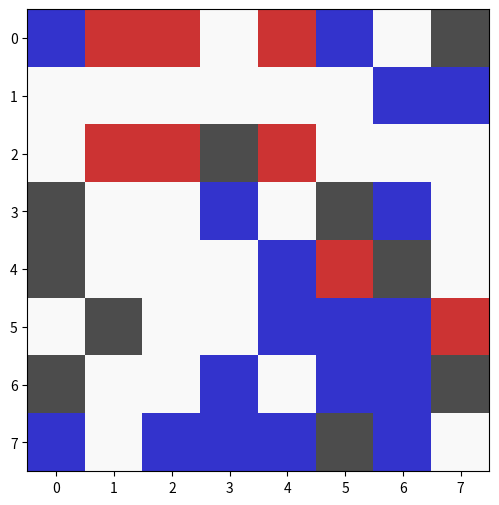
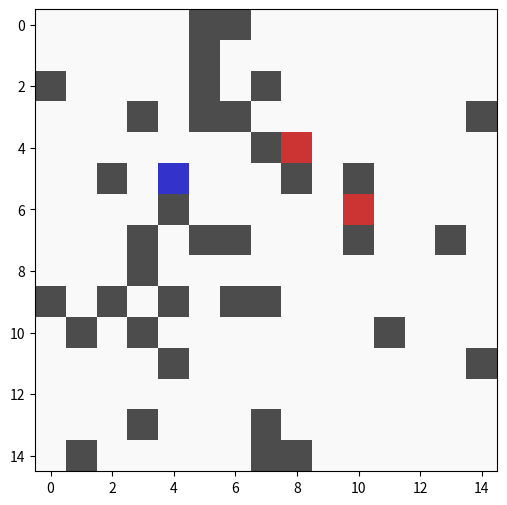

The script that saved these images, in order:
# -*- coding: utf-8 -*-
"""Conways_Game_of_Life_MLDS 23-24

Automatically generated by Colab.

Original file is located at
    https://colab.research.google.com/drive/1NbPFoGgpRY_w678Qt3AwzZKhAh2YF6AA

###Imports
"""

from matplotlib import rc
from matplotlib import colors
from matplotlib.patches import FancyArrowPatch
rc('animation', html='jshtml')

from math import *
import numpy as np
import matplotlib.pyplot as plt
from mpl_toolkits import mplot3d
import matplotlib.animation as animation
import abc
from numpy.typing import NDArray

from scipy import stats

"""### Game Plotter.
Plots are generated with game history and actions of agents. You should not need to edit this code.
"""

#generate a fake game with walls and agents
walls = np.random.binomial(1, 0.2, (8,8))
test_map = [np.random.randint(0,4, (8,8)) for i in range(10)]
for i in test_map:
  i[i==1] = 0
  i[walls== 1] = 1
# [empty, wall, friendly, enemy]

#generate actions taken by agents
action_hist = [(np.random.randint(0, 25, (8,8)),np.random.randint(11, 13, (8,8))) for _ in range(10)]

# RGB color definitions
color_empty = (0.98, 0.98, 0.98)  # Slightly off-white for empty cells
color_wall = (0.3, 0.3, 0.3)  # Dark grey for walls
color_p1 = (0.8, 0.2, 0.2)  # Less saturated red for player 1
color_p2 = (0.2, 0.2, 0.8)  # Less saturated blue for player 2
color_p1_attack = (1.0, 0.5, 0.5)  # Light red for player 1 attack
color_p2_attack = (0.5, 0.5, 1.0)  # Light blue for player 2 attack


import matplotlib.pyplot as plt
from matplotlib.patches import Arc, RegularPolygon
import numpy as np
from numpy import radians as rad

#draw the circle
def drawCirc(ax,radius,centX,centY,angle_,theta2_, line_width = 3,color_='black'):
    #========Line
    arc = Arc([centX,centY],radius,radius,angle=angle_,
          theta1=0,theta2=theta2_,capstyle='round',linestyle='-',lw=line_width,color=color_)
    ax.add_patch(arc)


# draw the attack lines from agents
def calculate_attack_lines(frame_matrix, action_matrix, player_number):
    lines = []
    for i in range(frame_matrix.shape[0]):
        for j in range(frame_matrix.shape[1]):
            if frame_matrix[i, j] == player_number:
                action = int(action_matrix[i, j])
                direction = np.unravel_index(action, (5, 5))
                direction = (direction[0] - 2, direction[1] - 2)  # Adjust to get -2 to 2 range
                start = (j, i)  # Center of the cell

                if direction == (0, 0):  # Self-attack
                    lines.append((start, 'self'))
                else:
                    end = (start[0] + direction[1], start[1] + direction[0])  # Calculate end point
                    lines.append((start, end))

    return lines

#frame function - used to draw all elements in each frame
def frame(w, im, p1_lines, p2_lines, ax, cmap, norm):
    height, width = w.shape
    im.set_data(w)
    ax.clear()
    ax.imshow(w, cmap=cmap, norm=norm, origin = 'upper')


    # Draw attack lines for both players
    for line in p1_lines:
        if line[1] == 'self':  # Self-attack
            drawCirc(ax,0.35,line[0][0],line[0][1],90,270,line_width = 3,color_=color_p1_attack)
        else:
            ax.annotate('', xy=line[1], xytext=line[0],
                        arrowprops=dict(arrowstyle="->, head_length=.9, head_width=0.3", color=color_p1_attack, linewidth=3), annotation_clip = False)
    # Repeat for player 2
    for line in p2_lines:
        if line[1] == 'self':  # Self-attack
            drawCirc(ax,0.35,line[0][0],line[0][1],90,270,line_width = 3,color_=color_p2_attack)
        else:
            ax.annotate('', xy=line[1], xytext=line[0],
                        arrowprops=dict(arrowstyle="->, head_length=.9, head_width=0.3", color=color_p2_attack, linewidth=3), annotation_clip = False)

    # Rest of the function...

    # Add grid lines for visual separation of cells
    ax.set_xticks(np.arange(-0.5, width, 1), minor=True)
    ax.set_yticks(np.arange(-0.5, height, 1), minor=True)
    ax.grid(which="minor", color="grey", linestyle='-', linewidth=0.5)
    ax.tick_params(which="minor", size=0)

    return im

def anim_builder(frames, action_hist, fig_size = (4,4)):
    """
    Builds the animation with attack lines if provided.
    """
    fig, ax = plt.subplots(figsize=(6,6))
    cmap = colors.ListedColormap([color_empty, color_wall, color_p1, color_p2])
    bounds = [-0.5, 0.5, 1.5, 2.5, 3.5]
    norm = colors.BoundaryNorm(bounds, cmap.N)
    im = ax.imshow(frames[0], cmap=cmap, norm=norm)
    #h,w = frames[0].shape

    def frame_with_lines(frame_num):
        if frame_num+1 < len(action_hist):
          p1_lines = calculate_attack_lines(frames[frame_num], action_hist[frame_num+1][0], 2) if action_hist else []
          p2_lines = calculate_attack_lines(frames[frame_num], action_hist[frame_num+1][1], 3) if action_hist else []
        else:
          p1_lines = []
          p2_lines = []
        return frame(frames[frame_num], im, p1_lines, p2_lines, ax, cmap, norm)

    anim = animation.FuncAnimation(fig, frame_with_lines, frames=len(frames), blit=False, repeat=True)
    plt.close(fig)
    return anim

# Create the animation with attack lines
anim = anim_builder(test_map, action_hist)
#display the result in the notebook
anim

anim.save('test_anim.gif', writer='pillow', fps=5)

#call for getting adjacent cell features
# given x,y, return cells in range
def get_cell_feats(state_mat, y, x, n=1):
    rows, cols = state_mat.shape

    if not 0 <= x < cols:
        raise ValueError('Invalid X coordinate')
    if not 0 <= y < rows:
        raise ValueError('Invalid Y coordinate')

    y_indices = [(y+i) % rows for i in range(-n, n+1)]
    x_indices = [(x+i) % cols for i in range(-n, n+1)]

    return state_mat[np.ix_(y_indices, x_indices)]

"""##Agent Class + Example Agents. Feel Free to modify or train off of!

###The Agent Superclass.
Your code will need to extend this class.
"""

class Agent():
  __metaclass__ = abc.ABCMeta

  def __init__(self,
                 obs_onehot: bool = False,
                 attack_map: bool = False,
                 attack_map_logits: bool = False,
                 ):
        """
        :param obs_onehot: Determines whether the observation that is received is one-hot encoded or not
        :type obs_onehot: bool
        :param attack_map: Determines whether you pass in a probability map for each cell's attack
        (4 dimensional array for your total action)
        :type attack_map: bool
        :param attack_map_logits: If you pass in a map for each cell's attack, this determines whether it
        is a logit or probability map
        :type attack_map_logits: bool
        """
        self.obs_onehot = obs_onehot
        self.attack_map = attack_map
        self.attack_map_logits = attack_map_logits

  @abc.abstractmethod
  def policy(self, obs: NDArray) -> NDArray:
      raise NotImplementedError("Please implement the policy method!")

  # stores game data (left to you for training)
  def cache(self, args):
    pass

"""###Random Agent

Choosees a random point to attack
"""

class rand_agent(Agent):

  def policy(self, state_mat, action_space = None, obs_space = None):
    h = state_mat.shape[0]
    w = state_mat.shape[1]
    attack_mat =np.random.uniform(0,25,(h,w)).astype(int)

    return attack_mat.astype(int)

"""###First Enemy Agent

Attacks the first enemy it sees (So starting with top left going down)
"""

class first_enemy_agent(Agent):
  def simple_adj(self, feat_mat):
    feat_mat = feat_mat.reshape(-1,1)

    enemy_list = np.argwhere(feat_mat >= 3)[:,0]
    empty_list = np.argwhere(feat_mat == 0)[:,0]

    if len(enemy_list)>=1: #if there is at least one enemy
      return enemy_list[0]
    elif len(empty_list)>=1: #if there is at least one empty
      return empty_list[0]
    else:
      return 12

  #get the adjacent features for a given x,y cell
  def get_cell_feats(self,state_mat, x,y, n = 2):
    h,w = state_mat.shape
    adj_width = 2*n+1

    xind,yind = np.indices((adj_width,adj_width))
    xind = (xind -n +x)%h
    yind = (yind -n +y)%w

    #gets a matrix of the adjacent cells by 1
    adj_vals = state_mat[xind,yind]
    return adj_vals

  def policy(self, state_mat, action_space = None, obs_space = None):
    attack_mat =np.zeros(state_mat.shape)

    for i in range(attack_mat.shape[0]):
      for j in range(attack_mat.shape[1]):
        attack_mat[i,j] = self.simple_adj(self.get_cell_feats(state_mat, i,j,2)) #get cell feats returns adjacent cells

    return attack_mat.astype(int)

"""###Random Enemy Agent

Chooses a random enemy within reach and attacks it
"""

class rand_enemy_agent(Agent):

  #function for individual cell logic
  def rand_adj(self, feat_mat):

    feat_mat = feat_mat.reshape(-1,1)

    enemy_list = np.argwhere(feat_mat >=3)[:,0] #enemies are 3 or higher
    empty_list = np.argwhere(feat_mat == 0)[:,0] #empties are always 0

    if len(enemy_list)>=1:
      return np.random.choice(enemy_list,1)[0]
    if len(empty_list)>=1:
      return np.random.choice(empty_list,1)[0]
    else:
      return 12

  #Gets the values of the cells adjacent to a given x, y
  def get_cell_feats(self,state_mat, x,y, n = 2):
    h,w = state_mat.shape
    adj_width = 2*n+1

    xind,yind = np.indices((adj_width,adj_width))
    xind = (xind -n +x)%h
    yind = (yind -n +y)%w

    #gets a matrix of the adjacent cells by 1
    adj_vals = state_mat[xind,yind]
    return adj_vals

  #the global policy for this agent
  def policy(self, state_mat, action_space = None, obs_space = None):
    attack_mat =np.zeros(state_mat.shape)
    for i in range(attack_mat.shape[0]):
      for j in range(attack_mat.shape[1]):
        attack_mat[i,j] = self.rand_adj(self.get_cell_feats(state_mat, i,j, 2)) #get cell feats returns adjacent cells

    return attack_mat.astype(int)

"""###Defensive Random Enemy Agent

"""

class def_rand_agent(Agent):

  #function for individual cell logic
  def rand_adj(self, feat_mat):

    feat_mat = feat_mat.reshape(-1,1)

    enemy_list = np.argwhere(feat_mat >=3)[:,0] #enemies are 3 or higher
    empty_list = np.argwhere(feat_mat == 0)[:,0] #empties are always 0
    friendly_list = np.argwhere(feat_mat == 2)[:,0] #friendlies are always 0

    if len(enemy_list)>=1:
      return np.random.choice(enemy_list,1)[0]
    if len(empty_list)>=1:
      if len(friendly_list) >=12:
        return np.random.choice(friendly_list,1)[0]
      return np.random.choice(empty_list,1)[0]
    else:
      return 12

  #Gets the values of the cells adjacent to a given x, y
  def get_cell_feats(self,state_mat, x,y, n = 2):
    h,w = state_mat.shape
    adj_width = 2*n+1

    xind,yind = np.indices((adj_width,adj_width))
    xind = (xind -n +x)%h
    yind = (yind -n +y)%w

    #gets a matrix of the adjacent cells by 1
    adj_vals = state_mat[xind,yind]
    return adj_vals

  #the global policy for this agent
  def policy(self, state_mat, action_space = None, obs_space = None):
    attack_mat =np.zeros(state_mat.shape)
    for i in range(attack_mat.shape[0]):
      for j in range(attack_mat.shape[1]):
        attack_mat[i,j] = self.rand_adj(self.get_cell_feats(state_mat, i,j, 2)) #get cell feats returns adjacent cells

    return attack_mat.astype(int)

"""###Priority Agent

This agent prioritizes low population areas when expanding.
"""

from scipy import signal

class priority_agent(Agent):

  def __init__(self,
                 obs_onehot: bool = False,
                 attack_map: bool = False,
                 attack_map_logits: bool = False,
                 ):
        self.obs_onehot = obs_onehot
        self.attack_map = attack_map
        self.attack_map_logits = attack_map_logits
        self.adj_mat_ind = None
        return

  #gets the adjacent x,y coordinates to every friendly agent on the board
  def get_adj_indices(self, h, w , n = 1):
    adj_width = 2*n+1
    X,Y = np.indices((h,w))
    x,y = np.indices((adj_width, adj_width))
    x-=n
    y-=n
    X = X.reshape(h,w,1,1) + x
    Y = Y.reshape(h,w,1,1) + y

    X = X%h
    Y = Y%w

    X = X.reshape(h,w,-1)
    Y = Y.reshape(h,w,-1)
    return X, Y

  #gets the population mat from the state_mat
  def get_pop(self, state_mat):
    abs_map = (state_mat>=2) #get locations where there is an agent
    sum_mat = signal.convolve2d(abs_map, np.ones((3,3)), boundary = 'wrap', mode = 'same')
    return sum_mat

  #maximum population among all adjacent spaces to all friendly agents
  def get_max_pop(self, pop_mat):
    adj_pop = pop_mat[self.X_ind, self.Y_ind]
    max_pop = np.max(adj_pop, axis = 2)

    return max_pop


  def smart_adj(self, feat_mat, pop_mat): #helper function from individual cell perspective

    feat_mat = feat_mat.reshape(-1,1)

    enemy_list = np.argwhere(feat_mat >=3)[:,0]
    empty_list = np.argwhere((feat_mat == 0) * (pop_mat<=6))[:,0]

    if len(enemy_list)>=1: #if theres an enemy choose a random enemy
      if np.random.uniform()<0.8:
        return np.random.choice(enemy_list,1)[0]
      return 12

    elif len(empty_list)>=1: # if theres an empty list, choose the option with the lowest population
      enemy_ind = np.argmin(pop_mat[empty_list])
      return empty_list[enemy_ind]
    else:
      return 12

  def policy(self, state_mat, action_space= None, obs_space = None):
    attack_mat =np.zeros(state_mat.shape).astype(int)

    #get the indices for adjacent cells
    if self.adj_mat_ind is None:
      h,w = state_mat.shape
      self.X_ind, self.Y_ind = self.get_adj_indices(h,w,n = 2)


    X_ind = self.X_ind
    Y_ind = self.Y_ind

    pop_mat = self.get_pop(state_mat) #get the one distance population map
    max_pop = self.get_max_pop(pop_mat)

    for i in range(attack_mat.shape[0]): #for each row
      for j in range(attack_mat.shape[1]): #for each column

        current = state_mat[i,j]
        if current == 2:#only run if theres an ally cell here.

          adj_x = X_ind[i,j,:]
          adj_y = Y_ind[i,j,:]

          adj_pop = max_pop[adj_x, adj_y]
          feat_mat = state_mat[adj_x, adj_y]

          ind = self.smart_adj(feat_mat, adj_pop) #get cell feats returns adjacent cells
          attack_mat[i,j] = ind

          a_x = adj_x[ind] #x pos being attacked
          a_y = adj_y[ind] #y pos being attacked

          target = state_mat[a_x, a_y]

          if target == 0: #go back and edit the population map.
            state_mat[a_x, a_y] = 2

            adj_x = X_ind[a_x,a_y,:]
            adj_y = Y_ind[a_x,a_y,:]

            pop_mat[adj_x, adj_y]+=1
            max_pop = self.get_max_pop(pop_mat)

    return attack_mat.astype(int)

"""

## AGENT 1
won against random agent"""

class agent1(Agent):
    def __init__(self, obs_onehot=False, attack_map=False, attack_map_logits=False):
        super().__init__(obs_onehot, attack_map, attack_map_logits)

    def get_cell_feats(self, state_mat, x, y, n=2):
        h, w = state_mat.shape
        adj_width = 2 * n + 1
        x_indices = (np.arange(-n, n + 1) + x) % h
        y_indices = (np.arange(-n, n + 1) + y) % w
        return state_mat[np.ix_(x_indices, y_indices)]

    def decide_action(self, adjacent_cells, own_position):
        enemy_positions = np.argwhere(adjacent_cells >= 3)
        empty_positions = np.argwhere(adjacent_cells == 0)
        if enemy_positions.size > 0:
            target = np.random.choice(range(len(enemy_positions)), 1)[0]
            return enemy_positions[target][0] * 5 + enemy_positions[target][1]
        elif empty_positions.size > 0:
            min_neighbors = np.inf
            best_pos = None
            for pos in empty_positions:
                x, y = pos
                neighbors = self.get_cell_feats(adjacent_cells, x, y, 1)
                num_neighbors = np.sum(neighbors >= 2)
                if num_neighbors < min_neighbors:
                    min_neighbors = num_neighbors
                    best_pos = pos
            if best_pos is not None:
                return best_pos[0] * 5 + best_pos[1]
        return 12

    def policy(self, state_mat, action_space=None, obs_space=None):
        action_mat = np.zeros(state_mat.shape)
        for i in range(state_mat.shape[0]):
            for j in range(state_mat.shape[1]):
                if state_mat[i, j] == 2:
                    adjacent_cells = self.get_cell_feats(state_mat, i, j, 2)
                    action = self.decide_action(adjacent_cells, (i, j))
                    action_mat[i, j] = action
        return action_mat.astype(int)

"""## Agent 2"""

import numpy as np

class agent2:
    def __init__(self):
        pass

    def evaluate_state(self, state):
        """Evaluate the current state and return a score."""
        # Implement state evaluation logic here
        score = 0
        return score

    def get_legal_actions(self, state):
        """Generate and return legal actions from the current state."""
        # Implement logic to generate legal actions
        legal_actions = []
        return legal_actions

    def select_action(self, state):
        """Select the best action from the current state."""
        legal_actions = self.get_legal_actions(state)
        best_action = None
        best_score = float('-inf')

        for action in legal_actions:
            # Assume apply_action returns the new state after applying the action
            new_state = self.apply_action(state, action)
            score = self.evaluate_state(new_state)
            if score > best_score:
                best_score = score
                best_action = action

        return best_action

    def apply_action(self, state, action):
        """Apply an action to the state and return the new state."""
        # Implement action application logic here
        new_state = state  # Placeholder, modify as needed
        return new_state

    def play_turn(self, state):
        """Main method to be called for the agent to play its turn."""
        action = self.select_action(state)
        return self.apply_action(state, action)

"""## Agent 3"""

class agent3:
    def __init__(self, state_size, action_size, learning_rate=0.1, discount_rate=0.95, exploration_rate=1.0, exploration_decay=0.99, min_exploration_rate=0.01):
        # Now including state_size and action_size in the constructor
        self.state_size = state_size
        self.action_size = action_size
        self.learning_rate = learning_rate
        self.discount_rate = discount_rate
        self.exploration_rate = exploration_rate
        self.exploration_decay = exploration_decay
        self.min_exploration_rate = min_exploration_rate
        self.q_table = {}  # Use a dictionary to handle dynamic state representations

    def get_state_representation(self, state):
        # Convert state to a suitable representation
        return str(state)  # This is a placeholder; adjust based on how your states are represented

    def policy(self, state):
        """Decide on an action based on the current state using the Q-learning policy."""
        state_repr = self.get_state_representation(state)
        if state_repr not in self.q_table:
            self.q_table[state_repr] = [0] * self.action_size

        if random.uniform(0, 1) < self.exploration_rate:
            action = random.randint(0, self.action_size - 1)  # Explore
        else:
            action = np.argmax(self.q_table[state_repr])  # Exploit learned values
        return action

    # Include other methods for updating the Q-table, etc.

"""## Agent 4"""

class agent_4(Agent):

  def __init__(self):
    pass

  def rand_adj(self, feat_mat, pop_mat):
    feat_mat = feat_mat.reshape(-1,1)

    enemy_list = np.argwhere(feat_mat >= 3)[:,0]  # enemies are 3 or higher
    empty_list = np.argwhere(feat_mat == 0)[:,0]  # empties are always 0

    if len(enemy_list) >= 1:
      return np.random.choice(enemy_list, 1)[0]

    # Prioritize empty cells surrounded by low population
    low_pop_empty = [cell for cell in empty_list if pop_mat[cell[0], cell[1]] < 6]

    if len(low_pop_empty) >= 1:
      return np.random.choice(low_pop_empty, 1)[0]

    if len(empty_list) >= 1:
      return np.random.choice(empty_list, 1)[0]
    else:
      return None

  def get_cell_feats(self, state_mat, x, y, n=2):
    h, w = state_mat.shape
    adj_width = 2*n + 1

    xind, yind = np.indices((adj_width, adj_width))
    xind = (xind - n + x) % h
    yind = (yind - n + y) % w

    adj_vals = state_mat[xind, yind]
    return adj_vals

  def policy(self, state_mat, action_space=None, obs_space=None):
    attack_mat = np.zeros(state_mat.shape)

    pop_mat = np.zeros(state_mat.shape)
    for i in range(state_mat.shape[0]):
      for j in range(state_mat.shape[1]):
        pop_mat[i, j] = np.sum(self.get_cell_feats(state_mat, i, j, 2) >= 2)

    for i in range(state_mat.shape[0]):
      for j in range(state_mat.shape[1]):
        if state_mat[i, j] == 2:
          adj_values = self.get_cell_feats(state_mat, i, j, 2)
          attack_target = self.rand_adj(adj_values, pop_mat)
          if attack_target is not None:
            attack_mat[i, j] = attack_target

    return attack_mat.astype(int)

"""##Environment Code."""

from scipy import signal


class cgol:
  def  __init__(self, agent_1, agent_2, board_h = 10, board_w = 10, attack_width = 5, max_rounds = 100,map = None):

    self.board_h = board_h
    self.board_w = board_w
    self.view_width = attack_width
    self.view_height = attack_width
    self.max_rounds = max_rounds


    if map is None:
      self.map = np.zeros((self.board_h,self.board_w))
    else:
      self.map = map

    self.agent_1 = agent_1
    self.agent_2 = agent_2

    self.over_pop = 6

    #mapping for action int to
    x_view, y_view = np.indices((5,5))
    x_view-=2
    y_view-=2
    self.x_view = x_view.flatten()
    self.y_view = y_view.flatten()

    self.reset()

  def reset(self):
    self.state_mat = np.zeros((self.board_h,self.board_w)) + self.map

    start_num = 1
    #set starting locations for agent
    game_y = np.random.randint(0,self.board_h, start_num) #starting locations for agent_1_x
    game_x = np.random.randint(0,self.board_w, start_num) #starting locations for agent_1_y
    self.state_mat[game_y, game_x] = 2

    game_y = np.random.randint(0,self.board_h, start_num) #starting locations for agent_1_x
    game_x = np.random.randint(0,self.board_w, start_num) #starting locations for agent_1_y
    self.state_mat[game_y, game_x] = 3

    #recording history
    self.state_history = []
    self.action_history = []
    self.reward_history = []
    self.count = 0

  def get_state(self):
    return self.state_mat

  #moves from cords to attack to attack_map
  #action_map - map of board with actions assigned integer based on coord
  #ex:
  # [1 3 4 5 0 9]      [sum of adjent attacks]
  # [3 4 9 8 6 2]      [                     ]
  # [1 0 6 7 5 3] ---> [                     ]
  # [0 0 0 4 5 6]      [                     ]
  def convert_action_map(self, action_matrix, mask_matrix):

    rows, cols = action_matrix.shape

    # Convert action_matrix to direction coordinates
    directions = np.array(np.unravel_index(action_matrix.ravel(), (5, 5))).T - 2
    y_coords, x_coords = np.indices(action_matrix.shape)

    # Filter directions by mask
    masked_directions = directions[mask_matrix.ravel()]
    y_attacked = (y_coords.ravel()[mask_matrix.ravel()] + masked_directions[:, 0]) % rows
    x_attacked = (x_coords.ravel()[mask_matrix.ravel()] + masked_directions[:, 1]) % cols

    # Aggregate attacks on each cell
    result = np.zeros_like(action_matrix)
    np.add.at(result, (y_attacked, x_attacked), 1)

    return result

  #action_mat_1 - the action being played for this step by agent_1
  #action_mat_2 - the action being played for this step by agent_2
  #returns - reward, done


  def get_reward(self):
    p1_reward = 0
    p2_reward = 0
    ###############CREATE YOUR OWN REWARD FUNCTION##########################
    p1_vals = 1*self.state_mat==1
    reward_kernal = np.array([[0   , .25 ,.5 , .25,  0],
                              [.25 , .5  ,.75, .5 ,.25],
                              [.5  , .75 , 1 , .75, .5],
                              [.25 , .5  ,.75, .5 ,.25],
                              [0   , .25 ,.5 , .25,  0]])
    reward = signal.convolve2d(self.state_mat, reward_kernal, boundary = 'wrap', mode = 'same')
    ########################################################################
    return (p1_reward, p2_reward)

  #allys are always 2, so modify it here.
  def modify_view(self, state_mat, agent_num = 2):
    view = np.copy(state_mat)

    view[state_mat==agent_num] = 2
    view[state_mat==2] = agent_num
    return view

  def get_agent_views(self, state_mat=None):
    state_mat = state_mat if state_mat is not None else self.state_mat
    p1_view = self.modify_view(state_mat, 2)
    p2_view = self.modify_view(state_mat, 3)
    return p1_view, p2_view

  def calculate_winner(self):
    # Flattening the 2D array and then filtering out 0 and 1
    filtered_array = self.state_mat.flatten()
    filtered_array = filtered_array[(filtered_array != 0) & (filtered_array != 1)]

    # Finding the most common value in the filtered array
    mode = stats.mode(filtered_array)
    return mode

  def step(self, actions=(None, None), is_training=True):

    #print(actions)

    p1_action, p2_action = actions
    p1_view, p2_view = self.get_agent_views()
    ##retrieve adjent coordinates
    p1_mask = p1_view==2 #where p1 sees allys
    p2_mask = p2_view==2 #where p2 sees allys

    #translate adjent actions into sum attack matrices
    p1_sum = self.convert_action_map(p1_action, p1_mask)
    p2_sum = self.convert_action_map(p2_action, p2_mask)

    #add an always occuring self attack
    p1_sum += 1*(self.state_mat==2)
    p2_sum += 1*(self.state_mat==3)


    # Calculate total attacks for each cell.
    total_attacks = p1_sum + p2_sum


    with np.errstate(divide='ignore', invalid='ignore'):
        p1_win_mask = (total_attacks > 0)&(p1_sum == total_attacks)
        p2_win_mask = (total_attacks > 0)&(p2_sum == total_attacks)

        #print(p1_win_mask)

        both_nonzero_mask = (p1_sum > 0) & (p2_sum > 0)

        random_numbers = np.random.rand(*p1_sum.shape)
        p1_prob = p1_sum / (p1_sum + p2_sum)
        p1_prob[np.isnan(p1_prob)] = 0

        p1_prob_win = random_numbers < p1_prob
        p2_prob_win = random_numbers >= p1_prob
        p1_prob_win = p1_prob_win*both_nonzero_mask
        p2_prob_win = p2_prob_win*both_nonzero_mask

        self.state_mat[p1_win_mask] = 2
        self.state_mat[p1_prob_win] = 2

        self.state_mat[p2_win_mask] = 3
        self.state_mat[p2_prob_win] = 3

    self.state_mat[self.map==1]=1

    ###ADD PUNISHMENT FOR OVERPOPULATION #################################
    abs_map = (self.state_mat>=2) #get locations where there is an agent
    sum_mat = signal.convolve2d(abs_map, np.ones((3,3)), boundary = 'wrap', mode = 'same')
    excess_mat = sum_mat>self.over_pop
    self.state_mat = self.state_mat * (1-(1*excess_mat))

    self.state_mat[self.map==1]=1 #walls always equal 1
    ###RECORD HISTORY #################################
    self.state_history.append(self.state_mat.copy())
    self.action_history.append((p1_action, p2_action))

    #####reward! modify as needed (your objective is to win)##############
    if is_training:
      reward = self.get_reward()
    else:
      reward = (0,0)

    self.reward_history.append(reward)

    #####reward! modify as needed (your objective is to win)

    #check if game end state is complete
    done = False
      #reward = 10000
    if np.max(self.state_mat) == 1:
      done = True
      #reward = -100
    if self.count >= self.max_rounds:
      done = True

    if not np.any(self.state_mat == 2):
      done = True
    if not np.any(self.state_mat == 3):
      done = True

    self.count+=1

    p1_view, p2_view = self.get_agent_views()
    return (p1_view, p2_view), reward, done

  #returns a history of the game
  def run_game(self, episodes = 10, training=True):
    episode_winner_record = []
    episodes_game_history = []
    episodes_action_history = []

    # set agent flags for training
    self.agent_1.is_training = training
    self.agent_2.is_training = training

    for episode in range(episodes):
      self.reset()
      while True:

          p1_view, p2_view = self.get_agent_views()

          # get attack actions from agent
          p1_action = self.agent_1.policy(p1_view)
          p2_action = self.agent_2.policy(p2_view)

          # Recieve state and reward from environment from chosen actions
          player_views_new, reward, done = self.step((p1_action, p2_action))
          p1_view_new, p2_view_new = player_views_new
          p1_reward, p2_reward = reward

          #print(self.action_history)
          # if training, record data
          if training:
            # example caching of data. Up to you to edit, modify, use, ect
            self.agent_1.cache((p1_view, p1_view_new, p1_action, p1_reward))
            self.agent_2.cache((p2_view, p2_view_new, p2_action, p2_reward))

          # End this episode when `done` is True
          if done:
            episode_winner_record.append(self.calculate_winner())
            episodes_game_history.append(self.state_history)
            episodes_action_history.append(self.action_history)
            break
    return episode_winner_record, episodes_game_history, episodes_action_history

"""##Test of the game"""

agent_1 = rand_enemy_agent()
agent_2 = agent1()


h = 15
w = 15
test_game = cgol(agent_1, agent_2,board_h = h,board_w = w, max_rounds = 50, map = np.random.binomial(1,0.1,(h,w)))

win_record, game_hist, action_hist = test_game.run_game(1, training=False)

# play the last episode/game
anim = anim_builder(game_hist[-1], action_hist[-1])

#plot gif style
anim

#save the gif for an individual game
anim.save('test_anim.gif', writer='pillow', fps=5)
